5-way image classification set "Augmented_Preprocessed_Dataset" from GitHub (Prothomaa/Ensemble-of-deep-learning-models-for-eye-disease-classification); label vocabulary: diabetic retinopathy, glaucoma, healthy, macular scar, myopia.

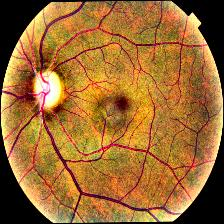
Label: glaucoma

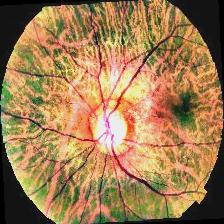
Label: myopia

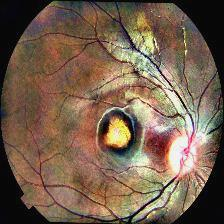
Label: macular scar

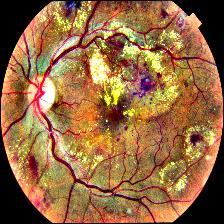
Label: diabetic retinopathy

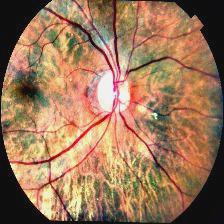
Label: myopia

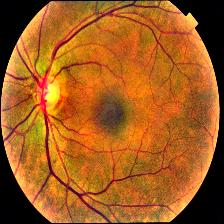
Label: healthy
